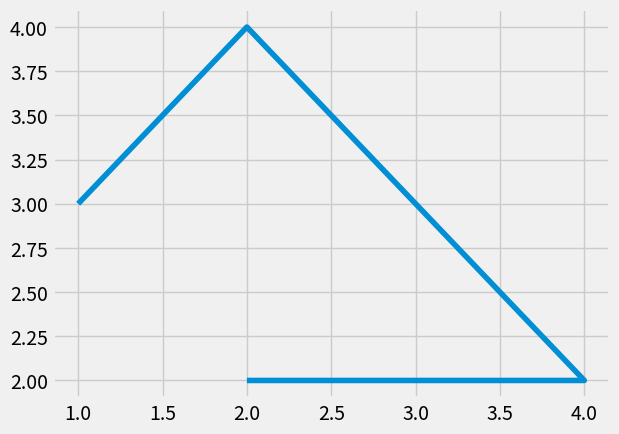

This figure's Python source:
import random
from itertools import count
import pandas as pd
import matplotlib.pyplot as plt
from matplotlib.animation import FuncAnimation
plt.style.use('fivethirtyeight')

x_val = [1, 2, 4, 2]
ch1_y_val = [3, 4, 2, 2]
ch2_y_val = []
plt.plot(x_val, ch1_y_val, label='Channel = 1')
plt.show()